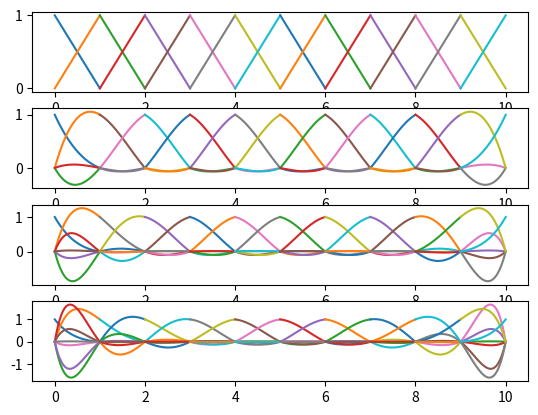
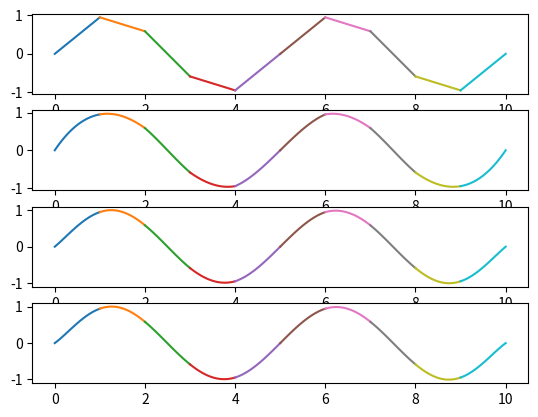

Source code (Python) for these figures, in order:
import numpy as np
import matplotlib.pylab as plt

def get_stencil(k, p, inter):
    n = len(inter) - 1

    # Set the initial stencil
    Sk = [k, k + 1]

    # Expand the stencil to meet the criteria that len(Sk) == p + 1
    while len(Sk) < p + 1:
        if Sk[0] <= 0:
            Sk = Sk + [Sk[-1] + 1, Sk[-1] + 2]
        elif Sk[-1] >= n:
            Sk = [Sk[0] - 2, Sk[0] - 1] + Sk
        else:
            Sk = [Sk[0] - 1] + Sk + [Sk[-1] + 1]

    return Sk


def make_basis_plot(ax, p, inter):
    for k in range(n):
        Sk = get_stencil(k, p, inter)

        # Points for plotting
        x = np.linspace(inter[k], inter[k + 1])

        # Evaluate the Lagrange polynomials passing through the entries of the stencil
        for i in range(p + 1):
            poly = np.ones(len(x))

            for j in range(p + 1):
                if i != j:
                    poly *= (x - inter[Sk[j]]) / (inter[Sk[i]] - inter[Sk[j]])

            ax.plot(x, poly)


def make_interp_plot(ax, p, inter, data):
    for k in range(n):
        Sk = get_stencil(k, p, inter)

        # Points for plotting
        x = np.linspace(inter[k], inter[k + 1])
        f = np.zeros(len(x))

        # Evaluate the Lagrange polynomials passing through the entries of the stencil
        for i in range(p + 1):
            poly = np.ones(len(x))

            for j in range(p + 1):
                if i != j:
                    poly *= (x - inter[Sk[j]]) / (inter[Sk[i]] - inter[Sk[j]])

            f += poly * data[Sk[i]]

        ax.plot(x, f)


# Number of elements
n = 10

# Intervals
inter = np.linspace(0, 10.0, n + 1)

# Create the basis plot
fig, ax = plt.subplots(4, 1)

# polynomial degree
make_basis_plot(ax[0], 1, inter)
make_basis_plot(ax[1], 3, inter)
make_basis_plot(ax[2], 5, inter)
make_basis_plot(ax[3], 7, inter)

# Create interpolation plot
fig, ax = plt.subplots(4, 1)

data = np.sin(4 * np.pi * inter / 10.0)

make_interp_plot(ax[0], 1, inter, data)
make_interp_plot(ax[1], 3, inter, data)
make_interp_plot(ax[2], 5, inter, data)
make_interp_plot(ax[3], 7, inter, data)

plt.show()
